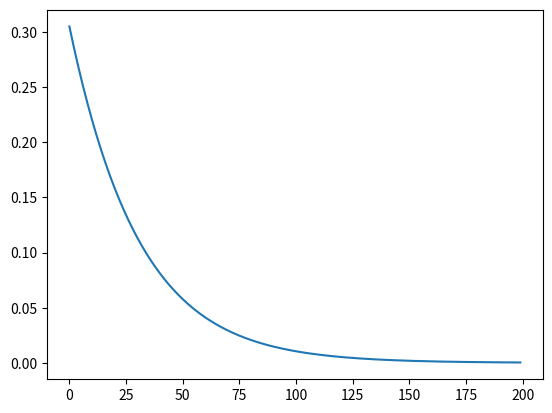
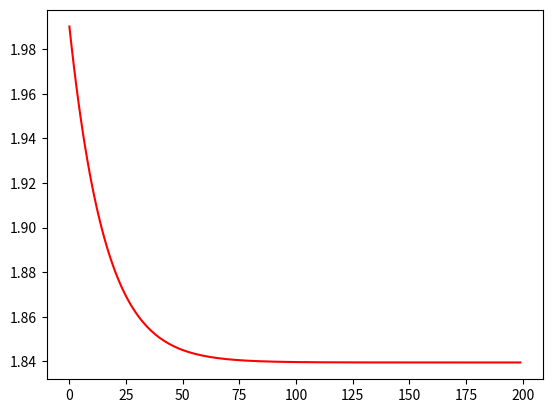
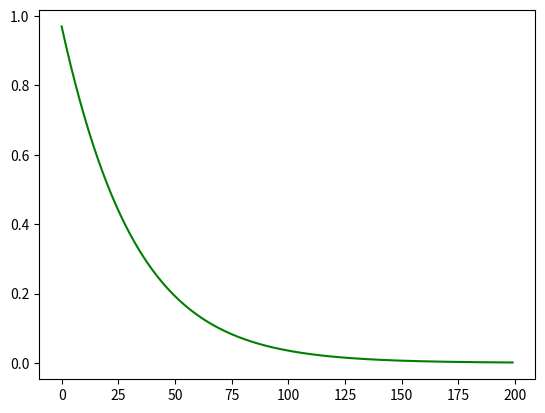

Generate these figures, in order, with matplotlib:
# Metodo di discesa

import numpy as np
import matplotlib.pyplot as plt

def metodo_di_discesa(f, grad, x0, alpha, max_iter, x_true):
    """
    Esegue il metodo di discesa per minimizzare una funzione.

    :param f: La funzione da minimizzare.
    :param grad: La funzione che calcola il gradiente della funzione da minimizzare.
    :param x0: Il punto di partenza per la discesa.
    :param alpha: La dimensione del passo per ogni iterazione.
    :param e: La tolleranza per la convergenza.
    :param max_iter: Il numero massimo di iterazioni.
    :param x_true: Il valore vero del minimo per il calcolo dell'errore (opzionale).
    :return: Il punto minimo trovato e il valore della funzione in quel punto, il numero di iterazioni eseguite, l'array degli errori e l'array dei valori della funzione.
    """

    xk = x0
    errore = np.zeros (max_iter,)
    fun = np.zeros (max_iter,)
    g = np.zeros (max_iter,)
    errore[0] = abs(x_true - x0)
    fun[0] = f(x0)
    g[0] = grad(x0)
    
    # Uso il ciclo for per un numero massimo
    for i in range(max_iter):

        x = xk - alpha * grad(xk)

        #if abs(f(x) - f(xk)) < 1e-6:
         #   break

        xk = x
        errore[i] = abs(x_true - xk)
        fun[i] = f(xk)
        g[i] = abs(grad(xk))
        #print(f"gradiente = {grad(xk)}")

    return xk, f(xk), errore, fun, g


    """
    #Uso un ciclo while per la convergenza
    
    k = 0
    while k < max_iter:
        grad = grad(xk)
        x = xk - alpha * grad

        if abs(f(x) - f(xk)) < e:
            break

        xk = x

        k += 1

    return xk, f(xk)

    """

f = lambda x: (x-1)**2 + np.exp (x)
grad = lambda x: 2*(x-1) + np.exp(x)
alpha = 1.0e-2
x0 = 0
x_true = 0.31492 # minimo reale calcolato

max_iter = 200

sol, valore, errore, fun, g = metodo_di_discesa(f, grad, x0, alpha, max_iter, x_true)
print(f"Soluzione trovata: x = {sol} in n = {max_iter} iterazioni")
print(f"Errore della soluzione {abs(sol - x_true)}")

plt.plot(errore)
plt.show()

plt.figure()
plt.plot(fun, 'r')
plt.show()

plt.figure()
plt.plot(g, 'g')
plt.show()
